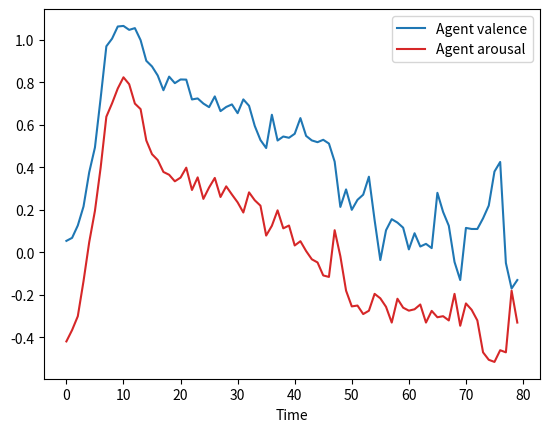
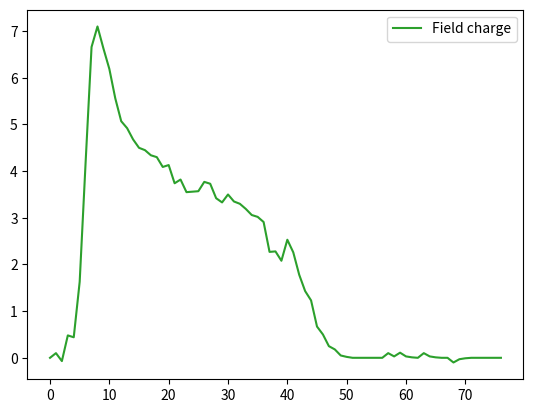
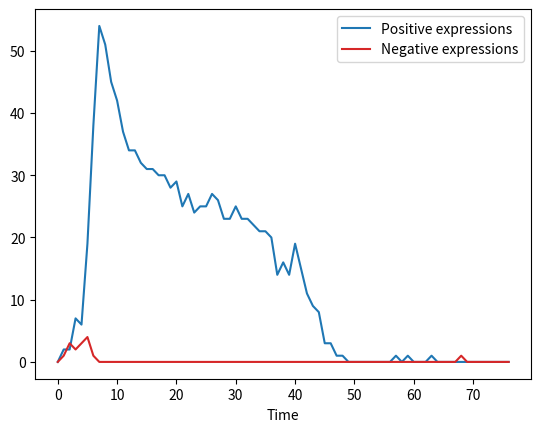
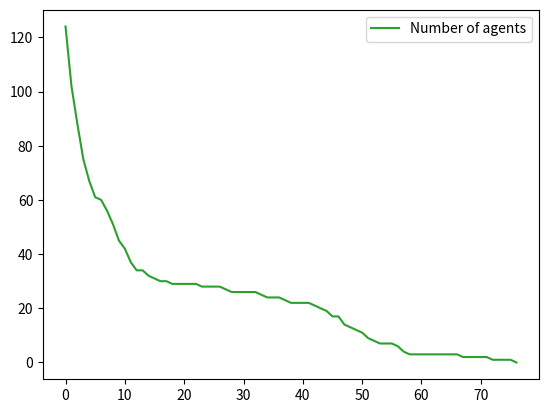

The script that saved these images, in order:
#!/usr/bin/env python3
# -*- coding:utf-8 -*-

'''
Agent-Based Modeling of Collective Emotions:
Implementing the Cyberemotions Framework
model.py
'''

import pandas as pd
import numpy as np
import matplotlib.pyplot as plt

############
# SETTINGS #
############

TIME = 100 # Maximum number of time steps before the simulation ends
AGENTS = 150 # Number of agents at the start of the simulation

##############
# PARAMETERS #
##############

BASE_V = 0.056 # Valence baseline ... b
BASE_A = -0.442 # Arousal baseline ... d

THRESH_A = 0 # Arousal threshold ... tau

DECAY_V = 0.367 # Valence decay ... gamma_v
DECAY_A = 0.414 # Arousal decay ... gamma_a
AMP_V = 0.3 # Valence amplitude of stochastic shocks ... A_v
AMP_A = 0.3 # Arousal amplitude of stochastic shocks ... A_a
FACTOR_V = 0.38 # Valence down-regulation factor ... k_v
FACTOR_A = 0.45 # Arousal down-regulation factor ... k_a

COEFF_B0 = 0.14 # Valence coefficient ... b_0
COEFF_B1 = 0 # Valence coefficient ... b_1
COEFF_B2 = 0.057 # Valence coefficient ... b_2
COEFF_B3 = -0.047 # Valence coefficient ... b_3

COEFF_D0 = 0.178 # Arousal coefficient ... d_0
COEFF_D1 = 0.14469  # Arousal coefficient ... d_1
COEFF_D2 = 0  # Arousal coefficient ... d_2
COEFF_D3 = 0  # Arousal coefficient ... d_3

CHARGE_H = 0 # Initial charge of the field ... h
DECAY_H = 0.7 # Field decay ... gamma_h
IMPACT_H = 0.1 # Impact of agent expressions on the field ... s
# Note: This standard setting is later overruled by setting the constant to a
# value that scales to the total number of agents in the simulations. Test runs
# showed with s = 0.1 the model only behaves as expected with 150 agents.

############
# ENTITIES #
############

class Agent:
    '''Class describing one agent instance and its state variables.'''
    def __init__(self):
        self.baseline_v = np.random.normal(BASE_V, 0.1)
        self.baseline_a = np.random.normal(BASE_A, 0.1)
        # Note: Spread of the normal distrution should not cause valence or
        # arousal baselines to lie above 1 or below -1
        self.valence = self.baseline_v
        self.arousal = self.baseline_a
        self.threshold = THRESH_A
        self.history_v = []
        self.history_a = []

    def perception(self, field):
        '''Method changing the agent state variables given their perception of
        the field, using its state variable as input and adding stochasticity
        to global change coefficients'''
        self.valence += field.sign_h * (COEFF_B0 +
                                        COEFF_B1 * self.valence +
                                        COEFF_B2 * self.valence ** 2 +
                                        COEFF_B3 * self.valence ** 3)
        self.arousal += field.absolute_h * (COEFF_D0 +
                                            COEFF_D1 * self.arousal +
                                            COEFF_D2 * self.arousal ** 2 +
                                            COEFF_D3 * self.arousal ** 3)
        # Note: Coefficients B3 and D3 sometimes caused the program not to
        # execute during first test runs due to an "result too large" error.

        # Stochastic shocks triggering agent interaction:
        stoch_v = np.random.randint(-100, 100) / 100
        stoch_a = np.random.randint(-100, 100) / 100
        self.valence += AMP_V * stoch_v
        self.arousal += AMP_A * stoch_a

    def expression(self):
        '''Method checking if an agent expresses its emotions, down-regulating
        them using global factors, and returning information whether it is
        a positive or negative emotion, or none at all.'''
        if self.arousal >= self.threshold:
            emotion = np.sign(self.valence) # Variable needed for scheduling!
            self.valence = ((self.valence - self.baseline_v) * FACTOR_V
                            + self.baseline_v)
            self.arousal = ((self.arousal - self.baseline_a) * FACTOR_A
                            + self.baseline_a)
        else:
            emotion = None

        return emotion

    def relaxation(self):
        '''Method relaxing the emotions of an agent towards their respective
        baselines, using the global decay parameter.'''
        self.valence += (-1) * DECAY_V * (self.valence - self.baseline_v)
        self.arousal += (-1) * DECAY_A * (self.arousal - self.baseline_a)

    def satiation(self):
        '''Method checking whether an agent drops out of the simulation given
        the current emotional state and returning a boolean value.'''
        probability = np.absolute(self.arousal ** 2 * 100)
        chance = np.random.randint(0, 100)
        return bool(chance <= probability)

        # Old version of the return statement:
#        if chance <= probability:
#            return True
#        else:
#            return False

    def collect_data(self):
        '''Method collecting the agent state variables in a list.'''
        self.history_v.append(round(self.valence, 2))
        self.history_a.append(round(self.arousal, 2))
        # Missing: What other data could be useful?

class Field:
    '''Class describing the communication field and its state variables'''
    def __init__(self):
        self.absolute_h = CHARGE_H
        self.sign_h = CHARGE_H
        self.history = []
        self.expressions = []

    def communication(self, positive_expressions, negative_expressions):
        '''Method changing the field state variable using positive and
        negative emotional expressions as input, adding decay over time using
        a global parameter.'''
        absolute_expressions = positive_expressions + negative_expressions
        sign_expressions = positive_expressions - negative_expressions

        self.absolute_h += (-1 * DECAY_H * self.absolute_h +
                            IMPACT_H * absolute_expressions)
        self.sign_h += (-1 * DECAY_H * self.sign_h +
                        IMPACT_H * sign_expressions)

    def collect_data(self):
        '''Method collecting the field state variable in a list.'''
        self.history.append(round(self.sign_h, 2))

############
# SCHEDULE #
############

def start_simulation(time, agents):
    '''Function starting the simulation and running the model using the number
    of agents and the maximum number of time steps as arguments. Its output is
    a dictionary using "valence", "arousal", and "field" as key to access
    respective dataframes of the history of agent and field state variables.'''
    global IMPACT_H
    IMPACT_H = 15 / agents
    # Note: Standard impact variable s = 0.1, but this way it scales to the
    # number of agents in the simulation, allowing for collective emotions to
    # emerge at any number of agents.
    agent_list = [Agent() for agent in range(agents)]
    field = Field()
    histories_v = []
    histories_a = []
    history_f = []
    history_n = []
    history_pn = []
    history_nn = []
    history_agents = []

    # The simulation ends when all the agents dropped out, or when the maximum
    # number of time steps was reached:
    step = 0
    while step < time and len(agent_list) >= 1:
        step += 1
        positive_expressions = 0
        negative_expressions = 0

        for agent in agent_list:
#            agent.collect_data() # For exploration purposes, changes data
            agent.perception(field)
            # These if-elif statements force agent state variables to remain
            # below 1 and above -1.
#            if agent.valence > 1: agent.valence = 1
#            elif agent.valence < -1: agent.valence = -1
#            if agent.arousal > 1: agent.arousal = 1
#            elif agent.arousal < -1: agent.arousal = -1
            agent.collect_data()
            # Note: Agent data is collected once per time step and this seems
            # to be the most useful moment, because it captures the emotional
            # high points of the agents.
            emotion = agent.expression()
            if emotion == 1:
                positive_expressions += 1
            elif emotion == -1:
                negative_expressions += 1
#            else:
#                pass
#            agent.collect_data() # For exploration purposes, changes data
            if agent.satiation(): # Need to collect data before dropout
                histories_v.append(agent.history_v)
                histories_a.append(agent.history_a)
                agent_list.remove(agent)
#            else:
#                pass
            agent.relaxation()
            # Making sure the order the agents act in is not the same at every
            # time step by shuffling the agent list:
            np.random.shuffle(agent_list)

        # After all the agents took their actions, the field is now updated:
        field.communication(positive_expressions, negative_expressions)
        field.collect_data()
        history_pn.append(positive_expressions)
        history_nn.append(negative_expressions)
        history_agents.append(len(agent_list))

    # All the individual agent histories are now stored in one large list:
    for agent in agent_list:
        histories_v.append(agent.history_v)
        histories_a.append(agent.history_a)

    history_f.append(field.history)
    history_n.append(history_pn)
    history_n.append(history_nn)

    # Creating a dictionary of agent and field data and respective dataframes:
    data = {"valence": pd.DataFrame(histories_v),
            "arousal": pd.DataFrame(histories_a),
            "field": pd.DataFrame(history_f),
            "expressions": pd.DataFrame(history_n),
            "agents": pd.DataFrame(history_agents)}
    return data

def analyze_data(data):
    '''Function analyzing the input simulation results and producing plots of
    the mean values of the agent state variables and the field state variable
    over time.'''
    valence_plot = data["valence"].mean().transpose().plot(color="#1f77b4")
    valence_plot.set(xlabel="Time".capitalize())
#    valence_plot.legend(["Agent valence"])

    arousal_plot = data["arousal"].mean().transpose().plot(color="#d62728")
#    arousal_plot.set(xlabel="Time".capitalize())
    arousal_plot.legend(["Agent valence", "Agent arousal"])
    # Note: Cannot figure out why in this case both valence and arousal are
    # only part of the same plot when using mean() before transpose().
    plt.figure()

    field_plot = data["field"].transpose().plot(color="#2ca02c")
#    field_plot.set(xlabel="Time".capitalize())
    field_plot.legend(["Field charge"])
    plt.figure()

    n_positive_plot = data["expressions"].loc[0].transpose().plot(color="#1f77b4")
    n_positive_plot.set(xlabel="Time".capitalize())
    n_negative_plot = data["expressions"].loc[1].transpose().plot(color="#d62728")
#    n_negative_plot.set(xlabel="Time".capitalize())
    n_negative_plot.legend(["Positive expressions", "Negative expressions"])
    plt.figure()

    agents_plot = data["agents"].plot(color="#2ca02c")
    agents_plot.legend(["Number of agents"])
    plt.figure()


# Running the model and illustrating its results:
if __name__ == "__main__":
	analyze_data(start_simulation(TIME, AGENTS))
